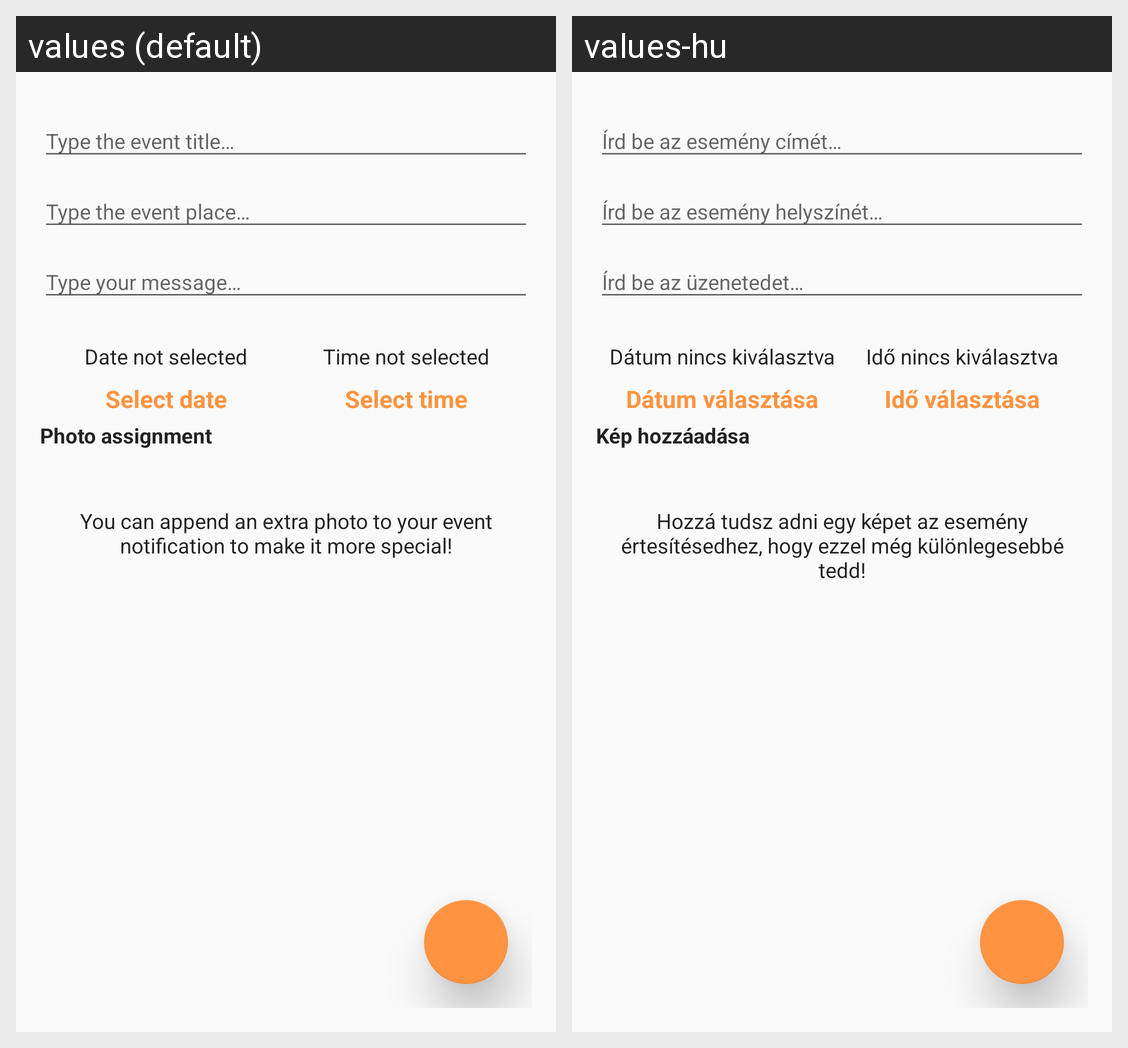

Translations of the strings shown on this Android screen, per locale in the grid:
Android screen res/layout/activity_add_new_event.xml rendered under 2 locales, left to right: values (default), values-hu. Device: Nexus 5 (rendered at 1080×1920; each locale shown at half size, 540×960, under a caption strip naming it); theme AppTheme.
Strings drawn on this screen, with the default value and each locale's value (text and hints the layout hard-codes, and strings that could not be matched under every locale, appear in the picture but are not listed):

event_title_hint
  values: Type the event title…
  values-hu: Írd be az esemény címét…

event_place_hint
  values: Type the event place…
  values-hu: Írd be az esemény helyszínét…

event_message_hint
  values: Type your message…
  values-hu: Írd be az üzenetedet…

selected_date_default
  values: Date not selected
  values-hu: Dátum nincs kiválasztva

selected_time_default
  values: Time not selected
  values-hu: Idő nincs kiválasztva

date_selector
  values: Select date
  values-hu: Dátum választása

time_selector
  values: Select time
  values-hu: Idő választása

photo_assignment
  values: Photo assignment
  values-hu: Kép hozzáadása

event_photo_alert
  values: You can append an extra photo to your event notification to make it more special!
  values-hu: Hozzá tudsz adni egy képet az esemény értesítésedhez, hogy ezzel még különlegesebbé tedd!
